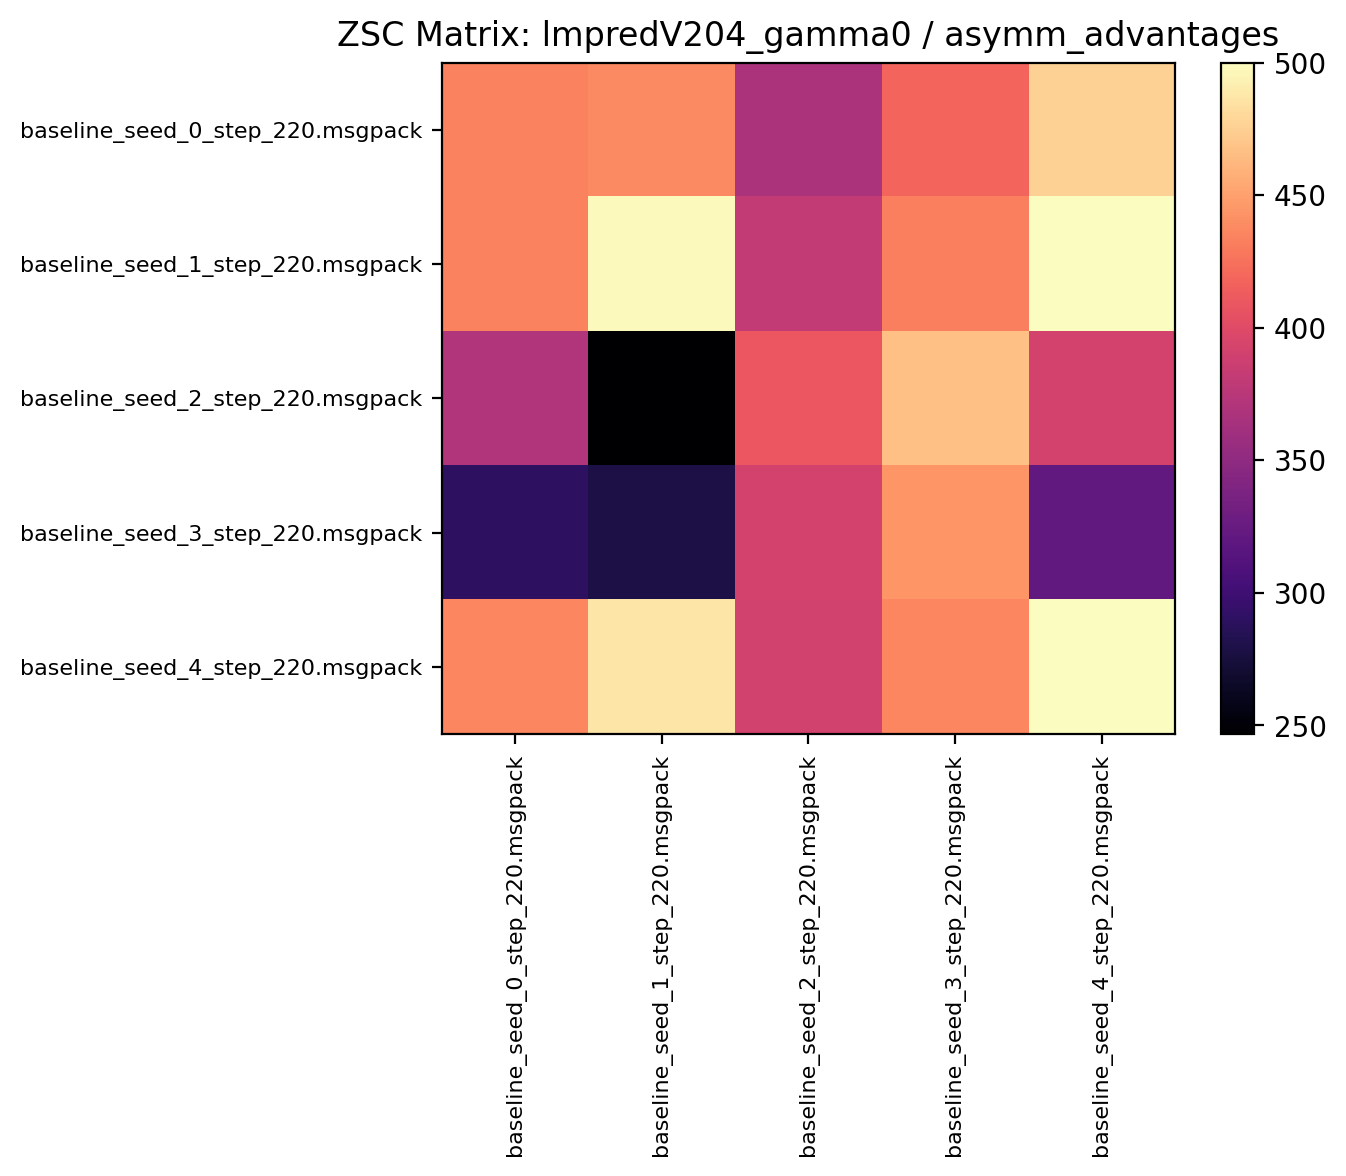

Source data for this figure (header and first rows):
434.584351, 438.521851, 366.573425, 418.279663, 475.520294
434.7, 497.1, 381.4, 432.5, 499.7
371.3, 246.7, 409.2, 466.5, 391.7
289.6, 278.8, 391.3, 443.7, 321.3
436.1, 486.4, 390.9, 436.1, 500
